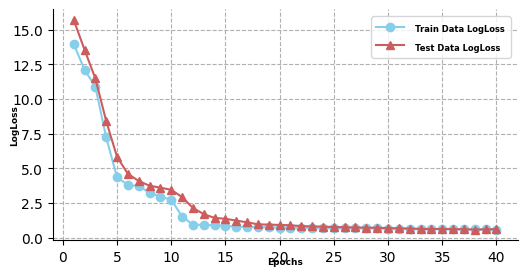

The script that saved this image:
#!/usr/bin/env python
# -*- coding: utf-8 -*-


import numpy as np
import matplotlib.pyplot as plt

plt.rcParams['font.sans-serif'] = ['Arial']
plt.rcParams['axes.unicode_minus'] = False


def nscf_learning_curves():
    train_logloss = [13.9749, 12.1171, 10.8976, 7.2394, 4.3570, 3.8065, 3.7157, 3.2558, 2.9546, 2.7440, 1.5259,
                     0.9440, 0.9199, 0.8933, 0.8482, 0.7984, 0.7800, 0.7760, 0.7566, 0.7202, 0.7153, 0.7126, 0.7015, 0.6928, 0.6875, 0.6818, 0.6764, 0.6648, 0.6625, 0.6584, 0.6416, 0.6307, 0.6237, 0.6235, 0.6231, 0.6167, 0.6102, 0.6044, 0.5916, 0.5734]
    test_logloss = [15.7243, 13.5615, 11.4896, 8.4220, 5.8326, 4.6092, 4.0900, 3.7464, 3.6078, 3.4541, 2.9277, 2.1484,
                    1.6946, 1.4267, 1.3630, 1.2300, 1.1092, 0.9644, 0.9417, 0.9174, 0.8959, 0.8343, 0.8138, 0.7931,
                    0.7735, 0.7510, 0.7341, 0.7249, 0.7147, 0.6913, 0.6716, 0.6557, 0.6357, 0.6235, 0.6287, 0.6125,
                    0.6066, 0.5824, 0.6006, 0.6106]
    x = np.linspace(1, len(train_logloss), len(train_logloss))
    plt.figure(figsize=(6, 3))
    plt.grid(linestyle="--")
    ax = plt.gca()
    ax.spines['top'].set_visible(False)
    ax.spines['right'].set_visible(False)

    plt.plot(x, train_logloss, marker='o', color="SkyBlue", label="Train Data LogLoss", linewidth=1.5)
    plt.plot(x, test_logloss, marker='^', color="IndianRed", label="Test Data LogLoss", linewidth=1.5)

    plt.xlabel("Epochs", fontsize=6.5, fontweight='bold', labelpad=-5)
    plt.ylabel("LogLoss", fontsize=6.5, fontweight='bold', labelpad=-5)

    plt.legend(loc=0, numpoints=1)
    leg = plt.gca().get_legend()
    ltext = leg.get_texts()
    plt.setp(ltext, fontsize=6, fontweight='bold')

    plt.show()


def nscf_auc_curves():
    x = np.array([1, 5, 10, 15, 20, 25, 30, 35, 40, 45, 50])
    train_logloss = np.array([13.9749, 4.3570, 2.7440, 0.8482, 0.7202, 0.6875, 0.6584, 0.6231, 0.6044, 0.5862, 0.5418])
    test_logloss = np.array([15.7243, 5.8326, 3.7541, 1.6620, 0.9174, 0.7735, 0.6913, 0.6287, 0.5824, 0.6307, 0.6744])

    plt.figure(figsize=(6, 3))
    plt.grid(linestyle="--")
    ax = plt.gca()
    ax.spines['top'].set_visible(False)
    ax.spines['right'].set_visible(False)

    plt.plot(x, train_logloss, marker='o', color="SkyBlue", label="Train Data LogLoss", linewidth=1.5)
    plt.plot(x, test_logloss, marker='^', color="IndianRed", label="Test Data LogLoss", linewidth=1.5)

    plt.xlabel("Epochs", fontsize=6.5, fontweight='bold', labelpad=-5)
    plt.ylabel("LogLoss", fontsize=6.5, fontweight='bold', labelpad=-5)

    plt.legend(loc=0, numpoints=1)
    leg = plt.gca().get_legend()
    ltext = leg.get_texts()
    plt.setp(ltext, fontsize=6, fontweight='bold')

    plt.show()


def nscf_auc_logloss():
    aucs = [0.6793, 0.6928, 0.7073, 0.6914, 0.7289, 0.7137, 0.6814, 0.6847, 0.6873]
    logs = [0.6245, 0.6018, 0.5947, 0.6106, 0.5824, 0.5871, 0.6239, 0.6223, 0.6152]
    x = np.arange(len(aucs))
    width = 0.35

    plt.figure(figsize=(6, 3))
    plt.grid(linestyle="--")
    ax = plt.gca()
    ax.spines['top'].set_visible(False)
    ax.spines['right'].set_visible(False)

    plt.bar(x-width/2, aucs, width, color='SkyBlue', label='AUC')
    plt.bar(x+width/2, logs, width, color='IndianRed', label='LogLoss')

    plt.ylabel("AUC and LogLoss")
    plt.title("NS-based CF AUC and LogLoss")
    xlabels = ['K=3,L=128',
               'K=3,L=300',
               'K=3,L=500',
               'K=4,L=128',
               'K=4,L=300',
               'K=4,L=500',
               'K=5,L=128',
               'K=5,L=300',
               'K=5,L=500']
    plt.xticks(x, xlabels, fontsize=6)
    plt.ylim(0.4, 0.9)
    plt.legend()

    plt.show()


def nscf_n_auc_logloss():
    aucs = [0.6545, 0.6879, 0.6933, 0.7051, 0.7289, 0.7172, 0.7335, 0.7231, 0.7368]
    logs = [0.6429, 0.6218, 0.6073, 0.5946, 0.5824, 0.5836, 0.5817, 0.5826, 0.5819]
    x = np.arange(len(aucs))
    width = 0.35

    plt.figure(figsize=(6, 3))
    plt.grid(linestyle="--")
    ax = plt.gca()
    ax.spines['top'].set_visible(False)
    ax.spines['right'].set_visible(False)

    plt.bar(x - width / 2, aucs, width, color='SkyBlue', label='AUC')
    plt.bar(x + width / 2, logs, width, color='IndianRed', label='LogLoss')

    plt.ylabel("AUC and LogLoss")
    plt.title("NS-based CF AUC and LogLoss")
    xlabels = ['N=1*800167',
               'N=2*800167',
               'N=3*800167',
               'N=4*800167',
               'N=5*800167',
               'N=6*800167',
               'N=7*800167',
               'N=8*800167',
               'N=9*800167']
    plt.xticks(x, xlabels, fontsize=6)
    plt.ylim(0.4, 0.9)
    plt.legend()

    plt.show()


def nscf_rmse():
    epochs = [1, 5, 15, 20, 25, 30, 35, 40, 45, 50]
    funksvd_rmses = [1.1462, 1.0471, 0.9826, 0.9445, 0.9326, 0.9218, 0.9102, 0.9017, 0.9014, 0.9013]
    svd_rmses = [1.1227, 1.0328, 0.9681, 0.9228, 0.9183, 0.8974, 0.8827, 0.8824, 0.8820, 0.8819]
    random_nscf_rmses = [1.0236, 1.0130, 0.9425, 0.8944, 0.8743, 0.8728, 0.8794, 0.8771, 0.8767, 0.8757]
    lda_nscf_rmses = [1.0038, 0.9811, 0.9314, 0.8874, 0.8681, 0.8630, 0.8657, 0.8602, 0.8690, 0.8625]
    item2vec_nscf_rmses = [1.0015, 0.9838, 0.9228, 0.8833, 0.8633, 0.8612, 0.8611, 0.8584, 0.8547, 0.8555]
    lfm_nscf_rmses = [0.9017, 0.8936, 0.8765, 0.8691, 0.8516, 0.8488, 0.8444, 0.8430, 0.8459, 0.8465]

    plt.figure(figsize=(6, 3))
    plt.grid(linestyle="--")
    ax = plt.gca()
    ax.spines['top'].set_visible(False)
    ax.spines['right'].set_visible(False)

    plt.plot(epochs, funksvd_rmses, marker='o', color="SkyBlue", label="FunkSVD RMSE", linewidth=1.5)
    plt.plot(epochs, svd_rmses, marker='^', color="IndianRed", label="SVD++ RMSE", linewidth=1.5)
    plt.plot(epochs, random_nscf_rmses, marker='*', color="olive", label="Random NS-based CF RMSE", linewidth=1.5)
    plt.plot(epochs, lda_nscf_rmses, marker='s', color="darkcyan", label="LDA NS-based CF RMSE", linewidth=1.5)
    plt.plot(epochs, item2vec_nscf_rmses, marker='+', color="lightslategray", label="Item2Vec Ns-based CF RMSE", linewidth=1.5)
    plt.plot(epochs, lfm_nscf_rmses, marker="d", color="darkmagenta", label="LFM NS-based CF RMSE", linewidth=1.5)

    plt.xlabel("Epochs", fontsize=6.5, fontweight='bold', labelpad=-5)
    plt.ylabel("RMSE", fontsize=6.5, fontweight='bold', labelpad=0)

    plt.legend(loc=0, numpoints=1)
    leg = plt.gca().get_legend()
    ltext = leg.get_texts()
    plt.setp(ltext, fontsize=6, fontweight='bold')

    plt.show()


def nscf_model_auc_logloss():
    aucs = [0.7073, 0.7143, 0.7289, 0.7317, 0.7304, 0.7378]
    logs = [0.6092, 0.5931, 0.5824, 0.5752, 0.5701, 0.5685]

    x = np.arange(len(aucs))
    width = 0.35

    plt.figure(figsize=(6, 3))
    plt.grid(linestyle="--")
    ax = plt.gca()
    ax.spines['top'].set_visible(False)
    ax.spines['right'].set_visible(False)

    plt.bar(x - width / 2, aucs, width, color='SkyBlue', label='AUC')
    plt.bar(x + width / 2, logs, width, color='IndianRed', label='LogLoss')

    plt.ylabel("AUC and LogLoss")
    plt.title("NS-based CF AUC and LogLoss")
    xlabels = ['FunkSVD',
               'SVD++',
               'Random NS-based CF',
               'LDA NS based CF',
               'Item2Vec NS-based CF',
               'LFM NS-based CF',]
    plt.xticks(x, xlabels, fontsize=5)
    plt.ylim(0.4, 0.9)
    plt.legend()

    plt.show()


def nscf_d_auc_logloss():
    aucs = [0.7207, 0.7289, 0.7324]
    logs = [0.5938, 0.5824, 0.5751]

    x = np.arange(len(aucs))
    width = 0.35

    plt.figure(figsize=(6, 3))
    plt.grid(linestyle="--")
    ax = plt.gca()
    ax.spines['top'].set_visible(False)
    ax.spines['right'].set_visible(False)

    plt.bar(x - width / 2, aucs, width, color='SkyBlue', label='AUC')
    plt.bar(x + width / 2, logs, width, color='IndianRed', label='LogLoss')

    plt.ylabel("AUC and LogLoss")
    plt.title("NS-based CF AUC and LogLoss")
    xlabels = ['ml-100k',
               'ml-1m',
               'ml-10m']
    plt.xticks(x, xlabels, fontsize=8)
    plt.ylim(0.4, 0.9)
    plt.legend()

    plt.show()


def nssd_logloss():
    x = [1, 5, 10, 15, 20, 25, 30]
    train_logloss = [1.53343, 0.58776, 0.02551, 0.02154, 0.01791, 0.01343, 0.01025]
    test_logloss = [1.56235, 0.59634, 0.02593, 0.03697, 0.04703, 0.05191, 0.05879]

    plt.figure(figsize=(6, 3))
    plt.grid(linestyle="--")
    ax = plt.gca()
    ax.spines['top'].set_visible(False)
    ax.spines['right'].set_visible(False)

    plt.plot(x, train_logloss, marker='o', color="SkyBlue", label="Train Data LogLoss", linewidth=1.5)
    plt.plot(x, test_logloss, marker='^', color="IndianRed", label="Test Data LogLoss", linewidth=1.5)

    plt.xlabel("Epochs", fontsize=6.5, fontweight='bold', labelpad=5)
    plt.ylabel("LogLoss", fontsize=6.5, fontweight='bold', labelpad=-5)

    plt.ylim(0.01, 0.6)

    plt.legend(loc=0, numpoints=1)
    leg = plt.gca().get_legend()
    ltext = leg.get_texts()
    plt.setp(ltext, fontsize=6, fontweight='bold')

    plt.show()


def nssd_m_aud_logloss():
    aucs = [0.7981, 0.8132, 0.8246]
    logs = [0.4596, 0.4531, 0.4504]

    x = np.arange(len(aucs))
    width = 0.35

    plt.figure(figsize=(6, 3))
    plt.grid(linestyle="--")
    ax = plt.gca()
    ax.spines['top'].set_visible(False)
    ax.spines['right'].set_visible(False)

    plt.bar(x - width / 2, aucs, width, color='SkyBlue', label='AUC')
    plt.bar(x + width / 2, logs, width, color='IndianRed', label='LogLoss')

    plt.ylabel("AUC and LogLoss")
    plt.title("NS-based Shallow&Deep AUC and LogLoss")
    xlabels = ['Wide&Deep',
               'DeepFM',
               'NS-based Shallow&Deep']
    plt.xticks(x, xlabels, fontsize=8)
    plt.ylim(0.4, 1.1)
    plt.legend()

    plt.show()


def plot_mae():
    plt.rcParams['font.sans-serif'] = ['SimHei']
    plt.rcParams['axes.unicode_minus'] = False

    users = [10, 20, 30, 40, 50]
    # old_maes = [0.96, 0.92, 0.87, 0.85, 0.84]
    # new_maes = [0.90, 0.85, 0.82, 0.815, 0.817]
    old_maes = [0.89, 0.86, 0.81, 0.795, 0.785]
    new_maes = [0.82, 0.79, 0.77, 0.755, 0.757]

    plt.figure(figsize=(7, 4))
    plt.grid(linestyle="--")
    ax = plt.gca()
    ax.spines['top'].set_visible(False)
    ax.spines['right'].set_visible(False)

    plt.plot(users, old_maes, marker='o', color="SkyBlue", label=u"传统相似用户模型", linewidth=1.5)
    plt.plot(users, new_maes, marker='^', color="IndianRed", label=u"本文相似用户模型", linewidth=1.5)

    plt.xlabel(u"相似近邻数", fontsize=10, fontweight='bold', labelpad=1)
    plt.ylabel("MAE", fontsize=10, fontweight='bold', labelpad=1)

    plt.ylim(0.7, 1)
    plt.xlim(8, 52)

    plt.legend(loc=0, numpoints=1)
    leg = plt.gca().get_legend()
    ltext = leg.get_texts()
    plt.setp(ltext, fontsize=6, fontweight='bold')

    plt.show()


def nscf_epoch_curve():
    x = np.linspace(1, 100, 100)
    train_logloss = [13.9749, ]
    test_logloss = [15.7243, ]

    # plt.figure(figsize=(6, 3))
    # plt.grid(linestyle="--")
    # ax = plt.gca()
    # ax.spines['top'].set_visible(False)
    # ax.spines['right'].set_visible(False)
    #
    # plt.plot(x, train_logloss, marker='o', color="SkyBlue", label="Train Data LogLoss", linewidth=1.5)
    # plt.plot(x, test_logloss, marker='^', color="IndianRed", label="Test Data LogLoss", linewidth=1.5)
    #
    # plt.xlabel("Epochs", fontsize=6.5, fontweight='bold', labelpad=-5)
    # plt.ylabel("LogLoss", fontsize=6.5, fontweight='bold', labelpad=-5)
    #
    # plt.legend(loc=0, numpoints=1)
    # leg = plt.gca().get_legend()
    # ltext = leg.get_texts()
    # plt.setp(ltext, fontsize=6, fontweight='bold')
    #
    # plt.show()



def main():
    # nscf_learning_curves()
    # nscf_auc_logloss()
    # nscf_n_auc_logloss()
    # nscf_rmse()
    # nscf_model_auc_logloss()
    # nscf_d_auc_logloss()
    # nssd_logloss()
    # nssd_m_aud_logloss()
    # plot_mae()
    # nscf_epoch_curve()
    nscf_learning_curves()


if __name__ == "__main__":
    main()
    # import random
    # for i in range(20):
    #     print random.randint(0, 9), random.randint(0, 9)




























